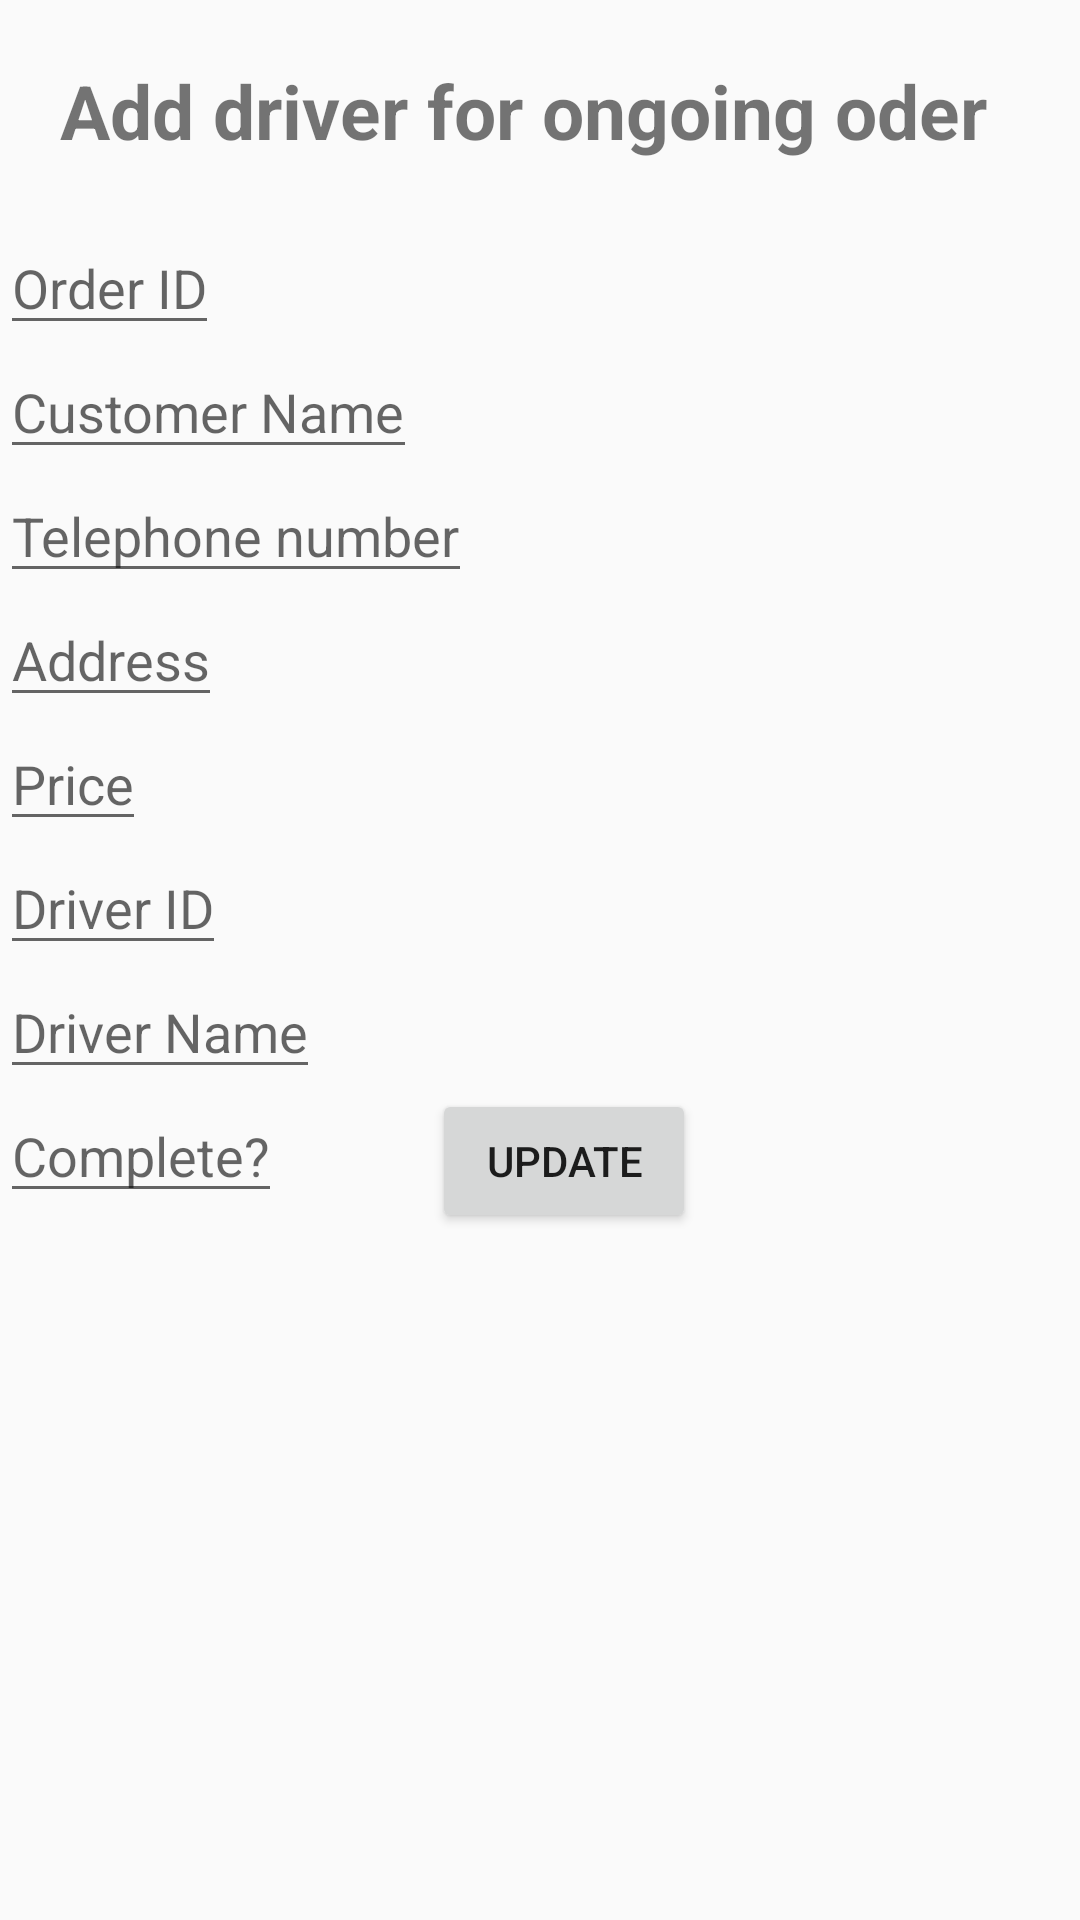

Write the Android layout XML for this screen, with the resource values it uses.
<!-- AndroidManifest.xml: application theme Theme.PizzaApp -->
<!-- res/layout/update_ongoing_activity.xml -->
<?xml version="1.0" encoding="utf-8"?>
<LinearLayout
    xmlns:android="http://schemas.android.com/apk/res/android" android:layout_width="match_parent"
    android:layout_height="wrap_content"
    android:orientation="vertical"
    android:layout_margin="20dp">




        <TextView
            android:id="@+id/textView"
            android:layout_width="wrap_content"
            android:layout_height="wrap_content"
            android:text="@string/editOngoing"
            android:textStyle="bold"
            android:textSize="25dp"
            android:layout_margin="20dp"/>

        <EditText
            android:id="@+id/edtoderid"
            android:layout_width="wrap_content"
            android:layout_height="wrap_content"
            android:hint="@string/edtoderid"
            android:inputType="textPersonName" />

        <EditText
            android:id="@+id/edtname"
            android:layout_width="wrap_content"
            android:layout_height="wrap_content"
            android:hint="@string/edtname"
            android:inputType="textPersonName" />

        <EditText
            android:id="@+id/edtnumber"
            android:layout_width="wrap_content"
            android:layout_height="wrap_content"
            android:hint="@string/edtnumber"
            android:inputType="textPersonName" />

        <EditText
            android:id="@+id/edtaddress"
            android:layout_width="wrap_content"
            android:layout_height="wrap_content"

            android:hint="@string/edtaddress"
            android:inputType="textPersonName" />

        <EditText
            android:id="@+id/edtprice"
            android:layout_width="wrap_content"
            android:layout_height="wrap_content"

            android:hint="@string/edtprice"
            android:inputType="textPersonName" />

        <EditText
            android:id="@+id/edtdriverid"
            android:layout_width="wrap_content"
            android:layout_height="wrap_content"
            android:hint="@string/edtdriverid"
            android:inputType="textPersonName" />

        <EditText
            android:id="@+id/edtdrivername"
            android:layout_width="wrap_content"
            android:layout_height="wrap_content"
            android:hint="@string/edtdrivername"
            android:inputType="textPersonName" />




        <LinearLayout
                    android:layout_width="wrap_content"
                    android:layout_height="wrap_content"
                        android:orientation="horizontal">




                <EditText
                    android:id="@+id/edtcomplete"
                    android:layout_width="wrap_content"
                    android:layout_height="wrap_content"
                    android:hint="@string/edtcomplete"
                    android:inputType="textPersonName" />




                <Button
                        android:id="@+id/btnupdate"
                        android:layout_width="wrap_content"
                        android:layout_height="wrap_content"
                        android:text="@string/btnupdate"
                    android:layout_marginLeft="50dp"/>
        </LinearLayout>


</LinearLayout>
<!-- resources referenced by this layout -->
<resources>
  <string name="btnupdate">Update</string>
  <string name="editOngoing">Add driver for ongoing oder</string>
  <string name="edtaddress">Address</string>
  <string name="edtcomplete">Complete?</string>
  <string name="edtdriverid">Driver ID</string>
  <string name="edtdrivername">Driver Name</string>
  <string name="edtname">Customer Name</string>
  <string name="edtnumber">Telephone number</string>
  <string name="edtoderid">Order ID</string>
  <string name="edtprice">Price</string>
  <style name="Theme.PizzaApp" parent="Theme.MaterialComponents.DayNight.Bridge">
          
          <item name="colorPrimary">@color/dark_yellow
          </item>
          <item name="colorPrimaryVariant">@color/purple_700</item>
          <item name="colorOnPrimary">@color/white</item>
          
          <item name="colorSecondary">@color/teal_200</item>
          <item name="colorSecondaryVariant">@color/teal_700</item>
          <item name="colorOnSecondary">@color/white</item>
          
          <item name="android:statusBarColor" tools:targetApi="l">?attr/colorPrimaryVariant</item>
          
  
      </style>
  <color name="dark_yellow">#ffc20d</color>
  <color name="purple_700">#FF3700B3</color>
  <color name="white">#FFFFFFFF</color>
  <color name="teal_200">#FF03DAC5</color>
  <color name="teal_700">#FF018786</color>
</resources>
